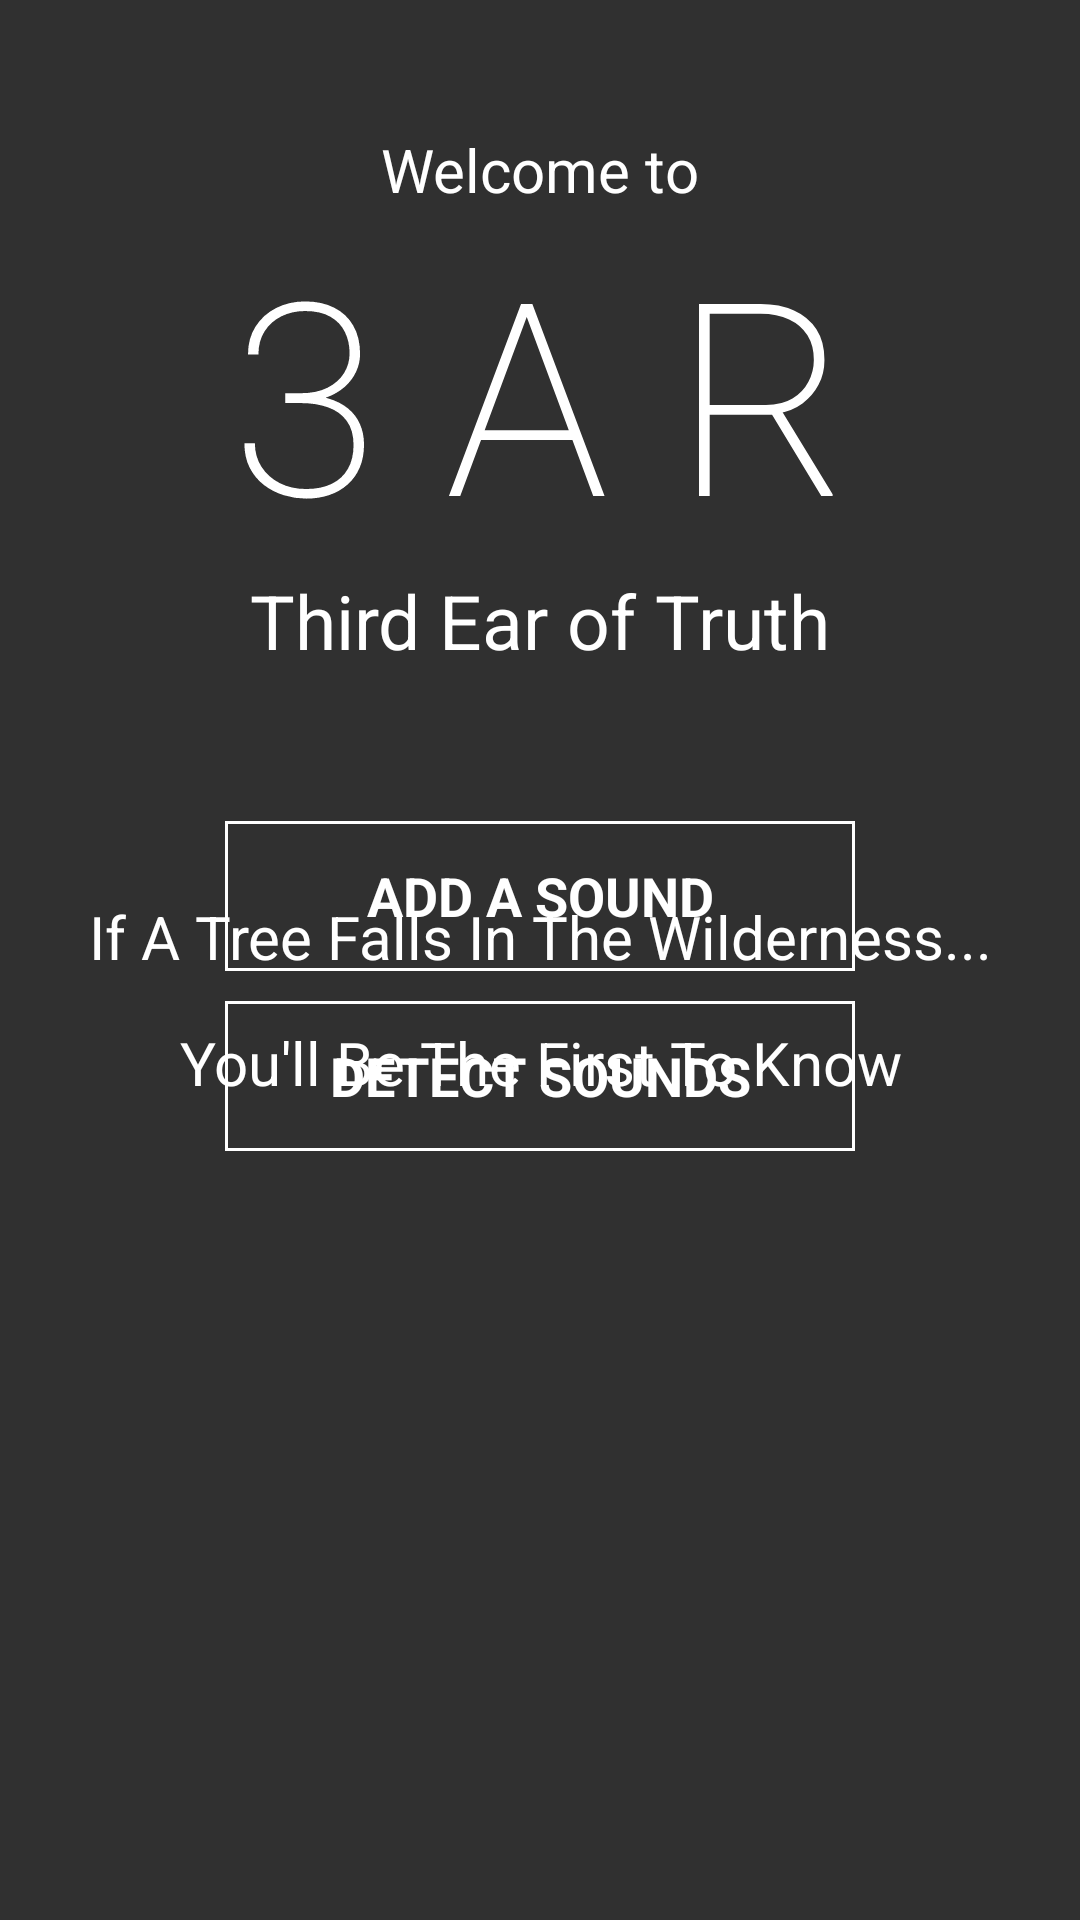

This screen was rendered from an Android layout file. Write that file and the resources it references.
<!-- AndroidManifest.xml: application theme AppTheme -->
<!-- res/layout/fragment_home.xml -->
<RelativeLayout xmlns:android="http://schemas.android.com/apk/res/android"
    xmlns:tools="http://schemas.android.com/tools"
    android:layout_width="match_parent"
    android:layout_height="match_parent"
    android:padding="8dp"
    android:orientation="vertical"
    tools:context="fragments.HomeFragment"
    android:background="@android:color/transparent">

    

    <RelativeLayout
        android:layout_width="match_parent"
        android:layout_height="500dp"
        android:padding="20dp"
        android:background="@android:color/transparent">

        <TextView
            android:id="@+id/welcome"
            android:layout_width="wrap_content"
            android:layout_height="wrap_content"
            android:layout_centerHorizontal="true"
            android:layout_marginTop="15dp"
            android:text="@string/welcome"
            android:textColor="@color/colorWhite"
            android:textSize="20dp"/>
        <TextView
            android:id="@+id/title"
            android:layout_width="wrap_content"
            android:layout_height="wrap_content"
            android:layout_below="@+id/welcome"
            android:text="@string/app_title"
            android:layout_centerHorizontal="true"
            android:textColor="@color/colorWhite"
            android:textSize="90sp"
            android:fontFamily="sans-serif"
            android:textFontWeight="200"/>

        <TextView
            android:id="@+id/main_title"
            android:layout_width="wrap_content"
            android:layout_height="wrap_content"
            android:layout_centerHorizontal="true"
            android:layout_below="@+id/title"
            android:text="@string/app_name"
            android:textColor="@color/colorWhite"
            android:textSize="25sp"/>

        <TextView
            android:id="@+id/message"
            android:layout_width="wrap_content"
            android:layout_height="wrap_content"
            android:layout_centerHorizontal="true"
            android:layout_marginTop="75dp"
            android:layout_below="@+id/main_title"
            android:gravity="center_horizontal"
            android:text="@string/welcome_message"
            android:textColor="@color/colorWhite"
            android:textSize="20dp"/>
        <TextView
            android:id="@+id/message2"
            android:layout_width="wrap_content"
            android:layout_height="wrap_content"
            android:layout_centerHorizontal="true"
            android:layout_marginTop="15dp"
            android:layout_below="@+id/message"
            android:gravity="center_horizontal"
            android:text="@string/welcome_message2"
            android:textColor="@color/colorWhite"
            android:textSize="20dp"/>

        <Button
            android:id="@+id/btn_record"
            style="@style/Widget.Button.Clear"
            android:layout_width="210sp"
            android:layout_height="wrap_content"
            android:layout_centerHorizontal="true"
            android:layout_marginTop="50dp"
            android:text="Add A Sound"
            android:textColor="@color/colorWhite"
            android:layout_below="@+id/main_title"
            />
        <Button
            android:id="@+id/btn_detect"
            style="@style/Widget.Button.Clear"
            android:layout_width="210sp"
            android:layout_height="wrap_content"
            android:layout_centerHorizontal="true"
            android:layout_marginTop="10dp"
            android:text="Detect Sounds"
            android:textColor="@color/colorWhite"
            android:layout_below="@+id/btn_record"
            />

    </RelativeLayout>

</RelativeLayout>
<!-- resources referenced by this layout -->
<resources>
  <color name="colorWhite">#FFFFFF</color>
  <string name="app_name">Third Ear of Truth</string>
  <string name="app_title">3 A R</string>
  <string name="welcome">Welcome to</string>
  <string name="welcome_message">If A Tree Falls In The Wilderness...</string>
  <string name="welcome_message2">You\'ll Be The First To Know</string>
  <style name="Widget.Button.Clear" parent="android:Widget">
          <item name="android:gravity">center_vertical|center_horizontal</item>
          <item name="android:background">@drawable/clear_button</item>
          <item name="android:textAppearance">?android:textAppearanceMedium</item>
          <item name="android:textAllCaps">true</item>
          <item name="android:textColor">#1DE9B6</item>
          <item name="android:textStyle">bold</item>
      </style>
  <style name="AppTheme" parent="Theme.AppCompat.NoActionBar">
          
          <item name="colorPrimary">@color/colorPrimary</item>
          <item name="colorPrimaryDark">@color/colorPrimaryDark</item>
          <item name="colorAccent">@color/colorAccent</item>
      </style>
  <!-- drawable clear_button (drawable) -->
  <selector xmlns:android="http://schemas.android.com/apk/res/android">
  
      <item
          android:state_pressed="true"
          android:drawable="@drawable/button_pressed"/>
  
      <item
          android:state_enabled="false"
          android:drawable="@drawable/button_disabled"/>
      <item
          android:state_enabled="true"
          android:drawable="@drawable/button_enabled"/>
  
  </selector>
  <color name="colorPrimary">#3A87C5</color>
  <color name="colorPrimaryDark">#04B6A6</color>
  <color name="colorAccent">#0ACD62</color>
  <!-- drawable button_pressed (drawable) -->
  <shape xmlns:android="http://schemas.android.com/apk/res/android"
      android:shape="rectangle">
      <solid
          android:color="@color/colorTranslucentWhite"
          />
  
      <padding
          android:left="0dp"
          android:top="0dp"
          android:right="0dp"
          android:bottom="0dp"
          />
      <size
          android:width="260dp"
          android:height="50dp"
          />
      <stroke
          android:width="1dp"
          android:color="@color/colorTranslucentWhite" />
  </shape>
  <!-- drawable button_disabled (drawable) -->
  <shape xmlns:android="http://schemas.android.com/apk/res/android" android:shape="rectangle" >
  
      <solid
          android:color="@color/colorTranslucentWhite"
          />
      <padding
          android:left="0dp"
          android:top="0dp"
          android:right="0dp"
          android:bottom="0dp"
          />
      <stroke
          android:width="1dp"
          android:color="@color/colorTranslucentWhite"
          />
  </shape>
  <!-- drawable button_enabled (drawable) -->
  <shape xmlns:android="http://schemas.android.com/apk/res/android" android:shape="rectangle" >
  
      <solid
          android:color="@android:color/transparent"
          />
      <padding
          android:left="0dp"
          android:top="0dp"
          android:right="0dp"
          android:bottom="0dp"
          />
      <size
          android:width="260dp"
          android:height="50dp"
          />
  
      <stroke
          android:width="1dp"
          android:color="@color/colorWhite"
          />
  </shape>
  <color name="colorTranslucentWhite">#32FFFFFF</color>
</resources>
